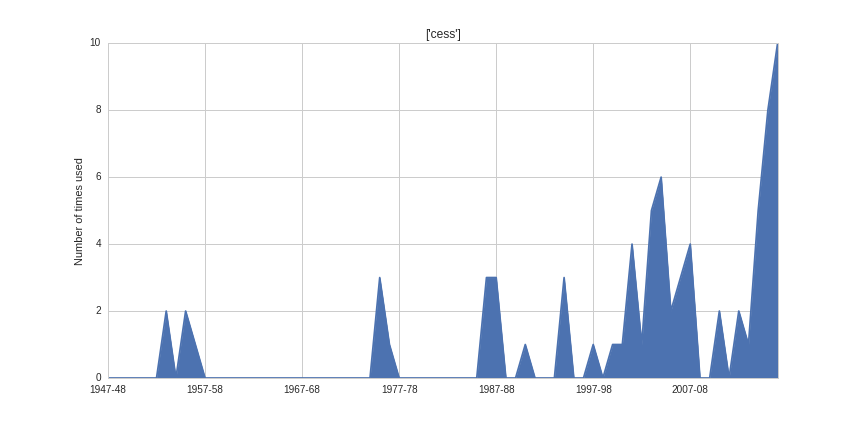

The data file committed next to this chart (first rows):
1947-48, 0
1948-49, 0
1949-50, 0
1950-51, 0
1951-52, 0
1952-53, 0
1953-54, 2
1954-55, 0
1955-56, 2
1956-57, 1
1957-58, 0
1958-59, 0
1959-60, 0
1960-61, 0
1961-62, 0
1962-63, 0
1963-64, 0
1964-65, 0
1965-66, 0
1966-67, 0
1967-68, 0
1968-69, 0
1969-70, 0
1970-71, 0
1971-72, 0
1972-73, 0
1973-74, 0
1974-75, 0
1975-76, 3
1976-77, 1
1977-78, 0
1978-79, 0
1979-80, 0
1980-81, 0
1981-82, 0
1982-83, 0
1983-84, 0
1984-85, 0
1985-86, 0
1986-87, 3
1987-88, 3
1988-89, 0
1989-90, 0
1990-91, 1
1991-92, 0
1992-93, 0
1993-94, 0
1994-95, 3
1995-96, 0
1996-97, 0
1997-98, 1
1998-99, 0
1999-2000, 1
2000-01, 1
2001-02, 4
2002-03, 1
2003-04, 5
2004-05, 6
2005-06, 2
2006-07, 3
2007-08, 4
... 9 more rows
